Run: headless pygame with SDL's dummy video driver; simulated clock (each Clock.tick advances the game by its frame time, no real sleeping); random seed 0; keys injected as events and as key.get_pressed() state; mouse plan: one left click at the window centre at the start of phase 2, then a move to the lower-right quarter at the start of phase 3.
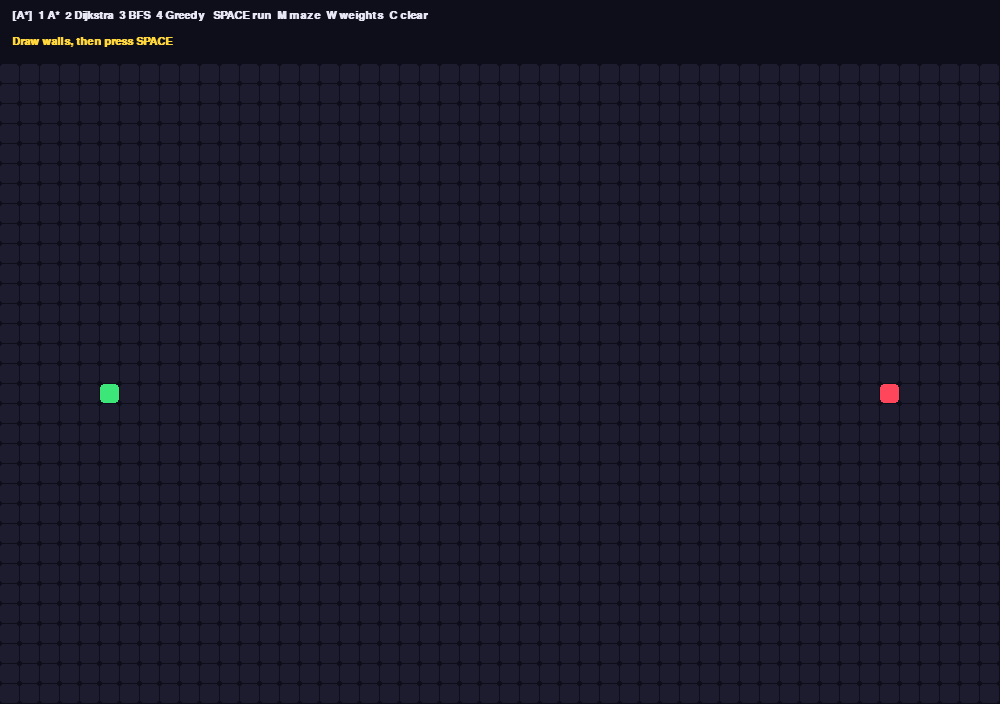
Frame 1 of 4 · flips 1–60 · no input
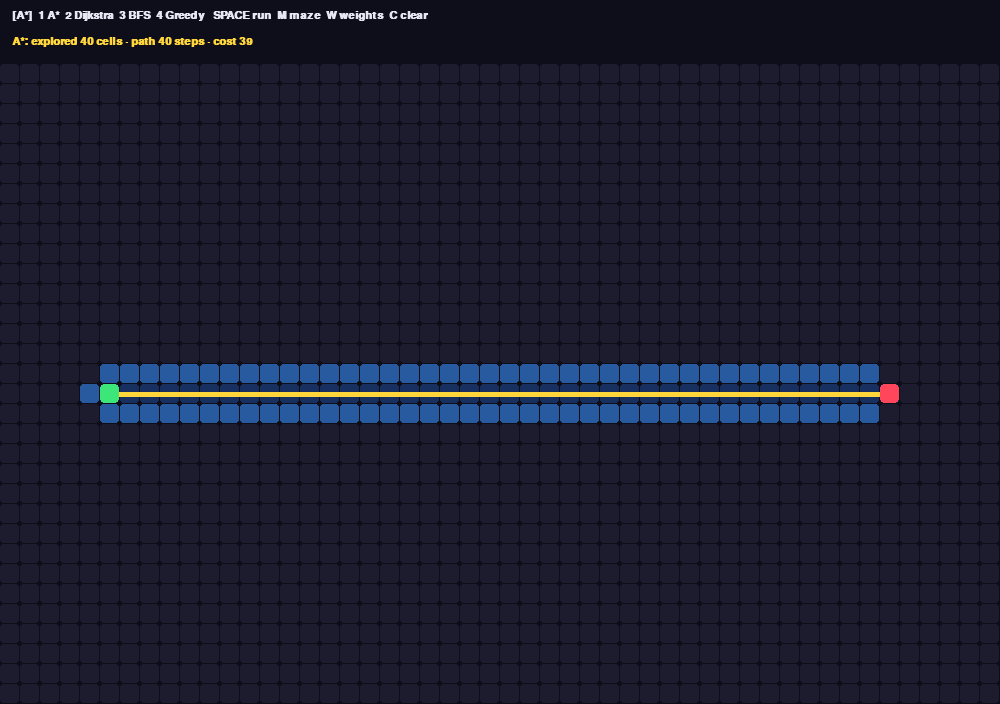
Frame 2 of 4 · flips 61–180 · clicked the window centre · tapped SPACE, RETURN · held RIGHT (→), D
Frame 3 of 4 · flips 181–300 · moved the mouse to the lower-right quarter · held DOWN (↓), S · screen unchanged from frame 2, image omitted
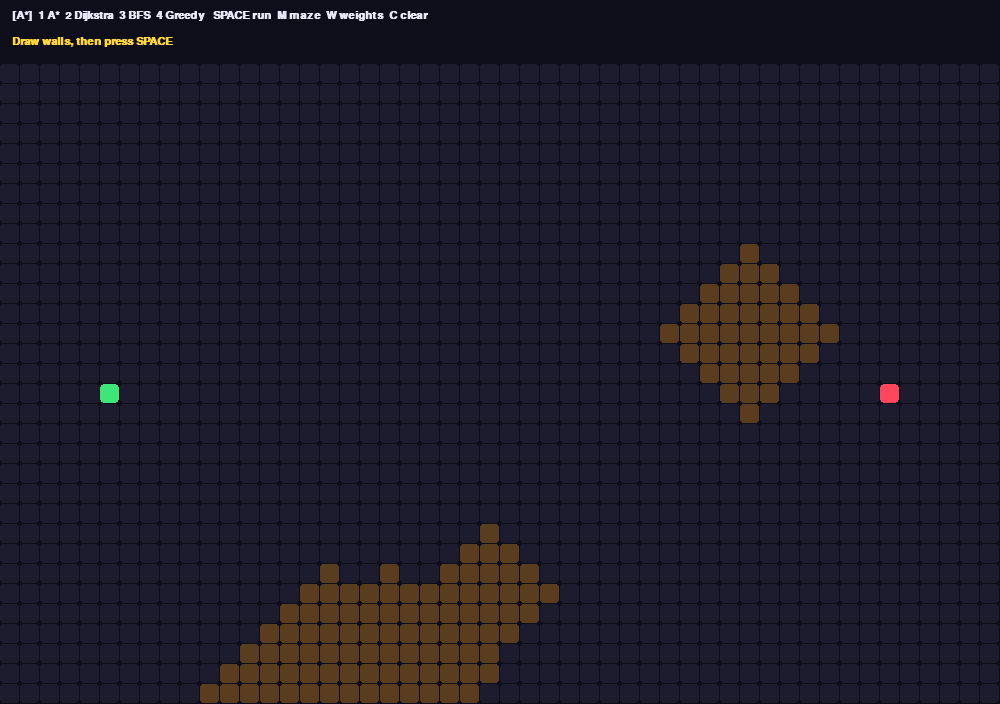
Frame 4 of 4 · flips 301–420 · held LEFT (←), A, UP (↑), W

The pygame program that drew these frames:

"""
PATHFINDING VISUALIZER
Watch A*, Dijkstra, BFS and Greedy Best-First search explore a grid in real time.

Mouse:   Left-drag = draw walls   Right-drag = erase
         Drag the green (start) or red (goal) square to move it
Keys:    1 A*   2 Dijkstra   3 BFS   4 Greedy
         SPACE run   M generate maze   W random weights   C clear   R reset search
Requires: pip install pygame
"""
import heapq
import random
import sys
from collections import deque

import pygame

COLS, ROWS = 50, 32
CELL = 20
PANEL = 64
WIDTH, HEIGHT = COLS * CELL, ROWS * CELL + PANEL
STEPS_PER_FRAME = 6

COLORS = {
    "bg": (14, 14, 26), "grid": (28, 28, 46), "wall": (150, 156, 190),
    "open": (40, 90, 160), "closed": (24, 48, 96), "path": (255, 214, 60),
    "start": (60, 230, 120), "goal": (255, 70, 90), "weight": (90, 60, 30), "text": (230, 230, 245),
}
ALGOS = {pygame.K_1: "A*", pygame.K_2: "Dijkstra", pygame.K_3: "BFS", pygame.K_4: "Greedy"}


def manhattan(a, b):
    return abs(a[0] - b[0]) + abs(a[1] - b[1])


class Grid:
    def __init__(self):
        self.walls = set()
        self.weights = {}  # cell -> extra cost (mud). BFS ignores weights.
        self.start = (5, ROWS // 2)
        self.goal = (COLS - 6, ROWS // 2)

    def in_bounds(self, c):
        return 0 <= c[0] < COLS and 0 <= c[1] < ROWS

    def neighbors(self, c):
        x, y = c
        for n in ((x + 1, y), (x - 1, y), (x, y + 1), (x, y - 1)):
            if self.in_bounds(n) and n not in self.walls:
                yield n

    def cost(self, c):
        return 1 + self.weights.get(c, 0)

    def generate_maze(self):
        """Randomized depth-first backtracker carving passages on odd cells."""
        self.weights.clear()
        self.walls = {(x, y) for x in range(COLS) for y in range(ROWS)}
        stack = [(1, 1)]
        self.walls.discard((1, 1))
        while stack:
            x, y = stack[-1]
            options = [(x + dx, y + dy, dx, dy) for dx, dy in ((2, 0), (-2, 0), (0, 2), (0, -2))
                       if 0 < x + dx < COLS - 1 and 0 < y + dy < ROWS - 1 and (x + dx, y + dy) in self.walls]
            if not options:
                stack.pop()
                continue
            nx, ny, dx, dy = random.choice(options)
            self.walls.discard((x + dx // 2, y + dy // 2))
            self.walls.discard((nx, ny))
            stack.append((nx, ny))
        # knock out a few extra walls so there are multiple routes
        for _ in range(COLS * ROWS // 25):
            self.walls.discard((random.randrange(1, COLS - 1), random.randrange(1, ROWS - 1)))
        self.start, self.goal = (1, 1), (COLS - 3 if COLS % 2 == 0 else COLS - 2, ROWS - 3 if ROWS % 2 == 0 else ROWS - 2)
        self.walls.discard(self.start)
        self.walls.discard(self.goal)

    def random_weights(self):
        self.weights = {}
        for _ in range(4):  # a few blobs of "mud"
            cx, cy, r = random.randrange(COLS), random.randrange(ROWS), random.randint(3, 6)
            for x in range(cx - r, cx + r + 1):
                for y in range(cy - r, cy + r + 1):
                    if self.in_bounds((x, y)) and manhattan((x, y), (cx, cy)) <= r:
                        self.weights[(x, y)] = 5


def search(grid, algo):
    """
    Generator: yields (open_set, closed_set, path) after each expansion so the UI can animate.
    All four algorithms share one loop; they differ only in the priority they give each cell.
    """
    start, goal = grid.start, grid.goal
    came_from = {start: None}
    g = {start: 0}
    closed = set()

    if algo == "BFS":
        frontier = deque([start])
        pop = frontier.popleft
        push = lambda cell, prio: frontier.append(cell)
        open_cells = lambda: set(frontier)
    else:
        frontier = [(0, 0, start)]
        counter = 0  # tie-breaker so heapq never compares tuples of cells

        def pop():
            return heapq.heappop(frontier)[2]

        def push(cell, prio):
            nonlocal counter
            counter += 1
            heapq.heappush(frontier, (prio, counter, cell))

        open_cells = lambda: {c for _, _, c in frontier}

    while frontier:
        current = pop()
        if current in closed:
            continue
        closed.add(current)
        if current == goal:
            path = []
            while current:
                path.append(current)
                current = came_from[current]
            yield open_cells(), closed, path[::-1]
            return

        for n in grid.neighbors(current):
            step = 1 if algo == "BFS" else grid.cost(n)
            new_g = g[current] + step
            if n not in g or new_g < g[n]:
                g[n] = new_g
                came_from[n] = current
                h = manhattan(n, goal)
                prio = {"A*": new_g + h, "Dijkstra": new_g, "Greedy": h, "BFS": 0}[algo]
                push(n, prio)
        yield open_cells(), closed, None

    yield set(), closed, []  # no path


def path_cost(grid, path):
    return sum(grid.cost(c) for c in path[1:])


class App:
    def __init__(self):
        pygame.init()
        pygame.display.set_caption("Pathfinding Visualizer")
        self.screen = pygame.display.set_mode((WIDTH, HEIGHT))
        self.clock = pygame.time.Clock()
        self.font = pygame.font.SysFont("consolas", 17, bold=True)
        self.grid = Grid()
        self.algo = "A*"
        self.dragging = None
        self.reset_search()

    def reset_search(self):
        self.runner = None
        self.open, self.closed, self.path = set(), set(), None
        self.stats = ""

    def cell_at(self, pos):
        x, y = pos[0] // CELL, (pos[1] - PANEL) // CELL
        return (x, y) if self.grid.in_bounds((x, y)) and pos[1] >= PANEL else None

    def handle_mouse(self):
        buttons = pygame.mouse.get_pressed()
        cell = self.cell_at(pygame.mouse.get_pos())
        if not cell or self.runner:
            return
        if self.dragging in ("start", "goal"):
            if cell not in self.grid.walls:
                setattr(self.grid, self.dragging, cell)
                self.reset_search()
        elif buttons[0] and cell not in (self.grid.start, self.grid.goal):
            self.grid.walls.add(cell)
            self.reset_search()
        elif buttons[2]:
            self.grid.walls.discard(cell)
            self.reset_search()

    def step(self):
        if not self.runner:
            return
        for _ in range(STEPS_PER_FRAME):
            try:
                self.open, self.closed, path = next(self.runner)
            except StopIteration:
                self.runner = None
                return
            if path is not None:
                self.path = path
                self.runner = None
                if path:
                    self.stats = f"{self.algo}: explored {len(self.closed)} cells · path {len(path)} steps · cost {path_cost(self.grid, path)}"
                else:
                    self.stats = f"{self.algo}: no path! explored {len(self.closed)} cells"
                return

    def draw(self):
        s = self.screen
        s.fill(COLORS["bg"])
        for x in range(COLS):
            for y in range(ROWS):
                c = (x, y)
                rect = pygame.Rect(x * CELL, PANEL + y * CELL, CELL - 1, CELL - 1)
                if c in self.grid.walls:
                    color = COLORS["wall"]
                elif c in self.closed:
                    color = COLORS["closed"]
                elif c in self.open:
                    color = COLORS["open"]
                elif c in self.grid.weights:
                    color = COLORS["weight"]
                else:
                    color = COLORS["grid"]
                pygame.draw.rect(s, color, rect, border_radius=3)
        if self.path:
            pts = [(x * CELL + CELL // 2, PANEL + y * CELL + CELL // 2) for x, y in self.path]
            if len(pts) > 1:
                pygame.draw.lines(s, COLORS["path"], False, pts, 5)
        for cell, key in ((self.grid.start, "start"), (self.grid.goal, "goal")):
            pygame.draw.rect(s, COLORS[key], (cell[0] * CELL, PANEL + cell[1] * CELL, CELL - 1, CELL - 1), border_radius=4)

        title = f"[{self.algo}]  1 A*  2 Dijkstra  3 BFS  4 Greedy   SPACE run  M maze  W weights  C clear"
        s.blit(self.font.render(title, True, COLORS["text"]), (12, 10))
        s.blit(self.font.render(self.stats or "Draw walls, then press SPACE", True, COLORS["path"]), (12, 36))
        pygame.display.flip()

    def run(self):
        while True:
            for e in pygame.event.get():
                if e.type == pygame.QUIT or (e.type == pygame.KEYDOWN and e.key == pygame.K_ESCAPE):
                    pygame.quit()
                    sys.exit()
                if e.type == pygame.MOUSEBUTTONDOWN and e.button == 1:
                    cell = self.cell_at(e.pos)
                    self.dragging = "start" if cell == self.grid.start else "goal" if cell == self.grid.goal else "wall"
                if e.type == pygame.MOUSEBUTTONUP:
                    self.dragging = None
                if e.type == pygame.KEYDOWN:
                    if e.key in ALGOS:
                        self.algo = ALGOS[e.key]
                        self.reset_search()
                    elif e.key == pygame.K_SPACE:
                        self.reset_search()
                        self.runner = search(self.grid, self.algo)
                    elif e.key == pygame.K_m:
                        self.grid.generate_maze()
                        self.reset_search()
                    elif e.key == pygame.K_w:
                        self.grid.random_weights()
                        self.reset_search()
                    elif e.key == pygame.K_c:
                        self.grid = Grid()
                        self.reset_search()
                    elif e.key == pygame.K_r:
                        self.reset_search()
            self.handle_mouse()
            self.step()
            self.draw()
            self.clock.tick(60)


if __name__ == "__main__":
    App().run()
